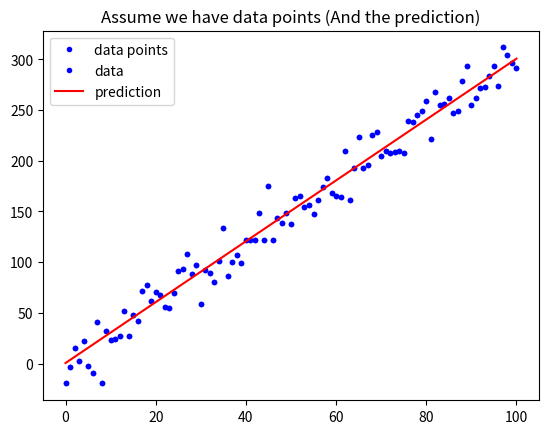

This figure's Python source: (Note: this script raises an exception after producing the figure.)
# 載入基礎套件與代稱
import numpy as np
import matplotlib.pyplot as plt

def mean_absolute_error(y, yp):
    """
    計算 MAE
    Args:
        - y: 實際值
        - yp: 預測值
    Return:
        - mae: MAE
    """
    mae = MAE = sum(abs(y - yp)) / len(y)
    return mae

# 定義 mean_squared_error 這個函數, 計算並傳回 MSE
def mean_squared_error():
    """
    請完成這個 Function 後往下執行
    """

# 與範例相同, 不另外解說
w = 3
b = 0.5
x_lin = np.linspace(0, 100, 101)
y = (x_lin + np.random.randn(101) * 5) * w + b

plt.plot(x_lin, y, 'b.', label = 'data points')
plt.title("Assume we have data points")
plt.legend(loc = 2)
plt.show()

# 與範例相同, 不另外解說
y_hat = x_lin * w + b
plt.plot(x_lin, y, 'b.', label = 'data')
plt.plot(x_lin, y_hat, 'r-', label = 'prediction')
plt.title("Assume we have data points (And the prediction)")
plt.legend(loc = 2)
plt.show()

# 執行 Function, 確認有沒有正常執行
MSE = mean_squared_error(y, y_hat)
MAE = mean_absolute_error(y, y_hat)
print("The Mean squared error is %.3f" % (MSE))
print("The Mean absolute error is %.3f" % (MAE))